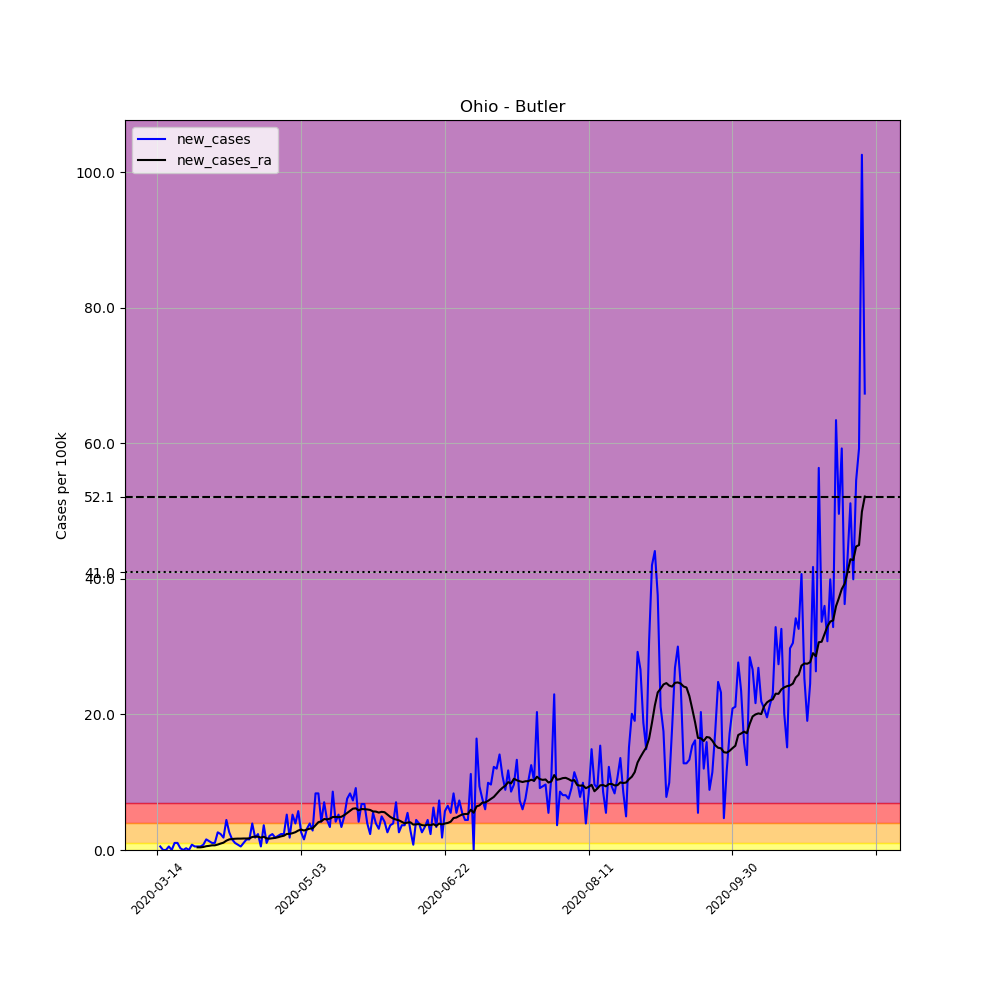

Source data for this figure (header and first rows):
, date, county, state, fips, cases, deaths, COUNTY, STNAME, CTYNAME, POPESTIMATE2019, per_100k, new_cases, new_cases_ra
88353, 2020-03-14, Butler, Ohio, 39017, 4, 0, 17, Ohio, Butler, 383134, 1.044, , 
88354, 2020-03-15, Butler, Ohio, 39017, 6, 0, 17, Ohio, Butler, 383134, 1.566, 0.522, 
88355, 2020-03-16, Butler, Ohio, 39017, 6, 0, 17, Ohio, Butler, 383134, 1.566, 0.0, 
88356, 2020-03-17, Butler, Ohio, 39017, 6, 0, 17, Ohio, Butler, 383134, 1.566, 0.0, 
88357, 2020-03-18, Butler, Ohio, 39017, 8, 0, 17, Ohio, Butler, 383134, 2.088, 0.522, 
88358, 2020-03-19, Butler, Ohio, 39017, 8, 0, 17, Ohio, Butler, 383134, 2.088, 0.0, 
88359, 2020-03-20, Butler, Ohio, 39017, 12, 0, 17, Ohio, Butler, 383134, 3.132, 1.044, 
88360, 2020-03-21, Butler, Ohio, 39017, 16, 0, 17, Ohio, Butler, 383134, 4.176, 1.044, 
88361, 2020-03-22, Butler, Ohio, 39017, 17, 0, 17, Ohio, Butler, 383134, 4.437, 0.261, 
88362, 2020-03-23, Butler, Ohio, 39017, 17, 0, 17, Ohio, Butler, 383134, 4.437, 0.0, 
88363, 2020-03-24, Butler, Ohio, 39017, 18, 0, 17, Ohio, Butler, 383134, 4.698, 0.261, 
88364, 2020-03-25, Butler, Ohio, 39017, 18, 0, 17, Ohio, Butler, 383134, 4.698, 0.0, 
88365, 2020-03-26, Butler, Ohio, 39017, 21, 0, 17, Ohio, Butler, 383134, 5.481, 0.783, 
88366, 2020-03-27, Butler, Ohio, 39017, 23, 0, 17, Ohio, Butler, 383134, 6.003, 0.522, 
88367, 2020-03-28, Butler, Ohio, 39017, 25, 0, 17, Ohio, Butler, 383134, 6.525, 0.522, 0.3915
88368, 2020-03-29, Butler, Ohio, 39017, 27, 0, 17, Ohio, Butler, 383134, 7.047, 0.522, 0.3915
88369, 2020-03-30, Butler, Ohio, 39017, 30, 0, 17, Ohio, Butler, 383134, 7.83, 0.783, 0.4474
88370, 2020-03-31, Butler, Ohio, 39017, 36, 0, 17, Ohio, Butler, 383134, 9.396, 1.566, 0.5593
88371, 2020-04-01, Butler, Ohio, 39017, 41, 0, 17, Ohio, Butler, 383134, 10.7, 1.305, 0.6152
88372, 2020-04-02, Butler, Ohio, 39017, 45, 0, 17, Ohio, Butler, 383134, 11.75, 1.044, 0.6898
88373, 2020-04-03, Butler, Ohio, 39017, 49, 1, 17, Ohio, Butler, 383134, 12.79, 1.044, 0.6898
88374, 2020-04-04, Butler, Ohio, 39017, 59, 1, 17, Ohio, Butler, 383134, 15.4, 2.61, 0.8017
88375, 2020-04-05, Butler, Ohio, 39017, 68, 2, 17, Ohio, Butler, 383134, 17.75, 2.349, 0.9508
88376, 2020-04-06, Butler, Ohio, 39017, 75, 2, 17, Ohio, Butler, 383134, 19.58, 1.827, 1.081
88377, 2020-04-07, Butler, Ohio, 39017, 92, 2, 17, Ohio, Butler, 383134, 24.01, 4.437, 1.38
88378, 2020-04-08, Butler, Ohio, 39017, 102, 2, 17, Ohio, Butler, 383134, 26.62, 2.61, 1.566
88379, 2020-04-09, Butler, Ohio, 39017, 108, 2, 17, Ohio, Butler, 383134, 28.19, 1.566, 1.622
88380, 2020-04-10, Butler, Ohio, 39017, 112, 2, 17, Ohio, Butler, 383134, 29.23, 1.044, 1.659
88381, 2020-04-11, Butler, Ohio, 39017, 115, 2, 17, Ohio, Butler, 383134, 30.02, 0.783, 1.678
88382, 2020-04-12, Butler, Ohio, 39017, 117, 2, 17, Ohio, Butler, 383134, 30.54, 0.522, 1.678
88383, 2020-04-13, Butler, Ohio, 39017, 121, 2, 17, Ohio, Butler, 383134, 31.58, 1.044, 1.697
88384, 2020-04-14, Butler, Ohio, 39017, 127, 2, 17, Ohio, Butler, 383134, 33.15, 1.566, 1.697
88385, 2020-04-15, Butler, Ohio, 39017, 133, 2, 17, Ohio, Butler, 383134, 34.71, 1.566, 1.715
88386, 2020-04-16, Butler, Ohio, 39017, 148, 2, 17, Ohio, Butler, 383134, 38.63, 3.915, 1.92
88387, 2020-04-17, Butler, Ohio, 39017, 155, 2, 17, Ohio, Butler, 383134, 40.46, 1.827, 1.976
88388, 2020-04-18, Butler, Ohio, 39017, 164, 2, 17, Ohio, Butler, 383134, 42.8, 2.349, 1.958
88389, 2020-04-19, Butler, Ohio, 39017, 166, 2, 17, Ohio, Butler, 383134, 43.33, 0.522, 1.827
88390, 2020-04-20, Butler, Ohio, 39017, 180, 2, 17, Ohio, Butler, 383134, 46.98, 3.654, 1.958
88391, 2020-04-21, Butler, Ohio, 39017, 184, 2, 17, Ohio, Butler, 383134, 48.02, 1.044, 1.715
88392, 2020-04-22, Butler, Ohio, 39017, 192, 4, 17, Ohio, Butler, 383134, 50.11, 2.088, 1.678
88393, 2020-04-23, Butler, Ohio, 39017, 201, 4, 17, Ohio, Butler, 383134, 52.46, 2.349, 1.734
88394, 2020-04-24, Butler, Ohio, 39017, 208, 4, 17, Ohio, Butler, 383134, 54.29, 1.827, 1.79
88395, 2020-04-25, Butler, Ohio, 39017, 216, 4, 17, Ohio, Butler, 383134, 56.38, 2.088, 1.883
88396, 2020-04-26, Butler, Ohio, 39017, 225, 4, 17, Ohio, Butler, 383134, 58.73, 2.349, 2.013
88397, 2020-04-27, Butler, Ohio, 39017, 234, 4, 17, Ohio, Butler, 383134, 61.08, 2.349, 2.107
88398, 2020-04-28, Butler, Ohio, 39017, 254, 5, 17, Ohio, Butler, 383134, 66.3, 5.22, 2.368
88399, 2020-04-29, Butler, Ohio, 39017, 261, 7, 17, Ohio, Butler, 383134, 68.12, 1.827, 2.386
88400, 2020-04-30, Butler, Ohio, 39017, 281, 7, 17, Ohio, Butler, 383134, 73.34, 5.22, 2.48
88401, 2020-05-01, Butler, Ohio, 39017, 296, 7, 17, Ohio, Butler, 383134, 77.26, 3.915, 2.629
88402, 2020-05-02, Butler, Ohio, 39017, 318, 7, 17, Ohio, Butler, 383134, 83, 5.742, 2.871
88403, 2020-05-03, Butler, Ohio, 39017, 328, 7, 17, Ohio, Butler, 383134, 85.61, 2.61, 3.02
88404, 2020-05-04, Butler, Ohio, 39017, 334, 7, 17, Ohio, Butler, 383134, 87.18, 1.566, 2.871
88405, 2020-05-05, Butler, Ohio, 39017, 346, 8, 17, Ohio, Butler, 383134, 90.31, 3.132, 3.02
88406, 2020-05-06, Butler, Ohio, 39017, 361, 10, 17, Ohio, Butler, 383134, 94.22, 3.915, 3.151
88407, 2020-05-07, Butler, Ohio, 39017, 372, 12, 17, Ohio, Butler, 383134, 97.09, 2.871, 3.188
88408, 2020-05-08, Butler, Ohio, 39017, 404, 12, 17, Ohio, Butler, 383134, 105.4, 8.352, 3.654
88409, 2020-05-09, Butler, Ohio, 39017, 436, 13, 17, Ohio, Butler, 383134, 113.8, 8.352, 4.102
88410, 2020-05-10, Butler, Ohio, 39017, 452, 13, 17, Ohio, Butler, 383134, 118, 4.176, 4.232
88411, 2020-05-11, Butler, Ohio, 39017, 479, 13, 17, Ohio, Butler, 383134, 125, 7.047, 4.568
88412, 2020-05-12, Butler, Ohio, 39017, 496, 14, 17, Ohio, Butler, 383134, 129.5, 4.437, 4.512
... 187 more rows
